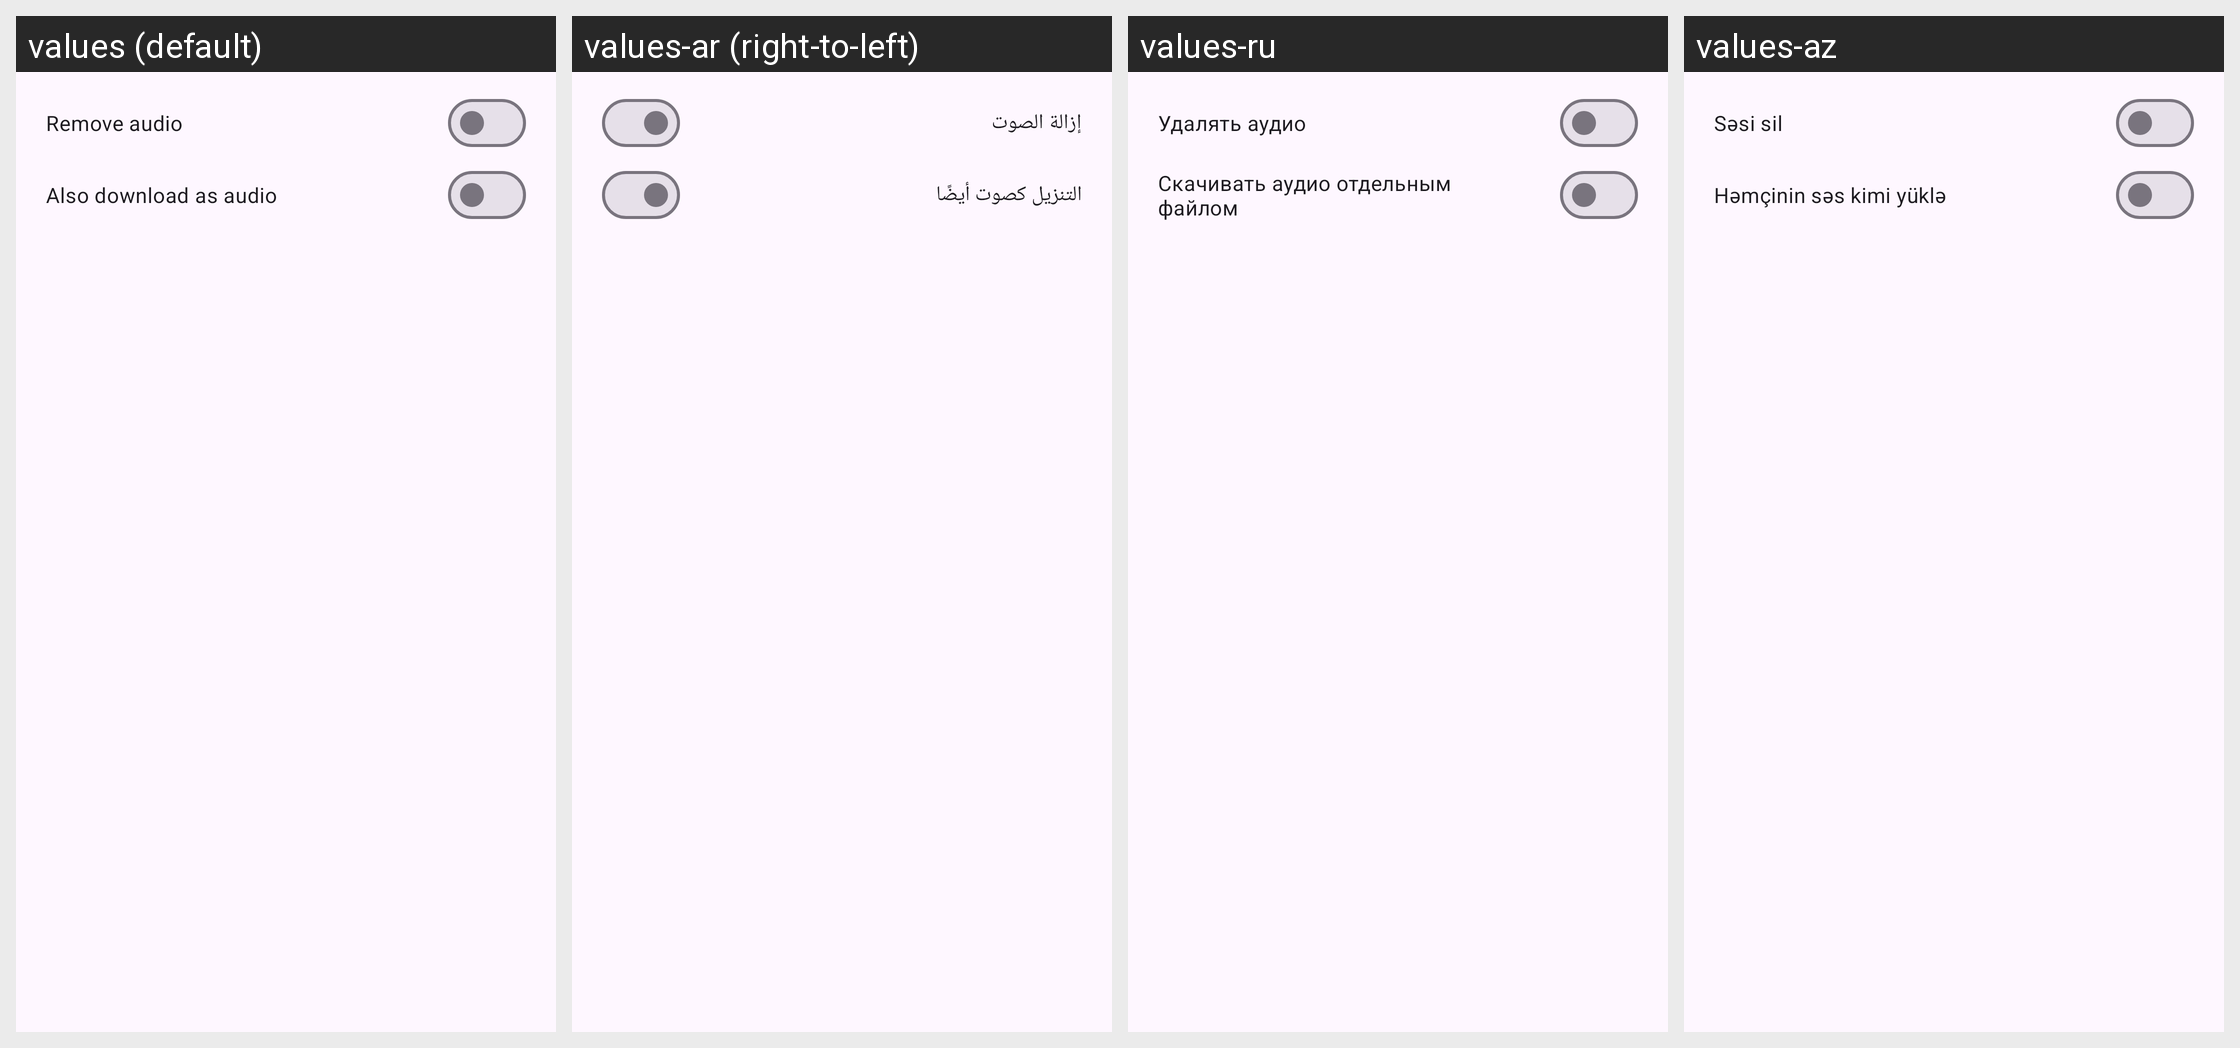

Here is an Android app screen in its default locale and in the app's own translations. Write out the translated-string differences for the strings that appear on this screen.
Android screen res/layout/audio_download_preferences_dialog.xml rendered under 4 locales, left to right: values (default), values-ar (right-to-left), values-ru, values-az. Device: Nexus 5 (rendered at 1080×1920; each locale shown at half size, 540×960, under a caption strip naming it); theme BaseTheme.
Other locales in the repository, not shown: values-arq, values-arz, values-as, values-bg, values-bn, values-bn-rIN, values-bs, values-ca, values-ckb, values-cs, values-de, values-el, values-enm, values-es, values-et, values-fa, values-fi, values-fil, values-fr, values-ha, values-hi, values-hr, values-hu, values-in, values-is, values-it, values-iw, values-ja, values-ji, values-jv, values-ka, values-kab, values-km, values-ko, values-kxm, values-lv, values-mk, values-ml, values-mr, values-mrh, values-ms, values-my, values-nb-rNO, values-nl, values-nn, values-or, values-pa, values-pl, values-pt, values-pt-rBR, values-ro, values-sa, values-si, values-sk, values-sl, values-so, values-sq-rAL, values-sr, values-sv, values-sw, values-ta, values-te, values-th, values-tr-rTR, values-tts, values-uk, values-ur, values-uz, values-vi, values-zh-rCN, values-zh-rTW.
Strings drawn on this screen, with the default value and each locale's value (text and hints the layout hard-codes, and strings that could not be matched under every locale, appear in the picture but are not listed):

remove_audio
  values: Remove audio
  values-ar: إزالة الصوت
  values-ru: Удалять аудио
  values-az: Səsi sil

also_download_audio
  values: Also download as audio
  values-ar: التنزيل كصوت أيضًا
  values-ru: Скачивать аудио отдельным файлом
  values-az: Həmçinin səs kimi yüklə
